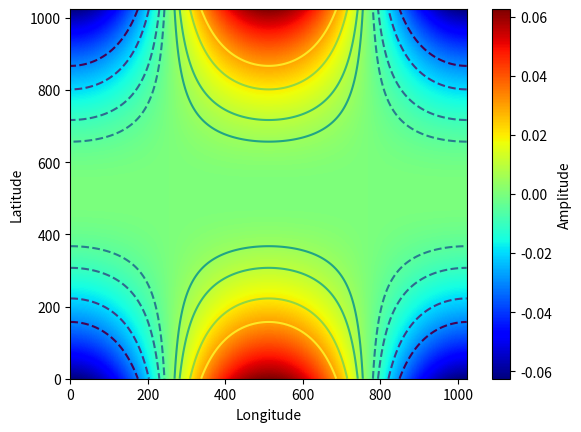

Reproduce this figure in Python.
########################################################
# Example:
#       Creating a plot with 2-D data
#       Displayed in color
#       Displayed with contours

import numpy as np
import matplotlib.pyplot as plt

#Let's create some 2-d data. 
nx = 1024
ny = 1024
mydt = 'float64'
pi = np.pi
mydata = np.zeros((nx,ny),dtype=mydt)
for i in range(nx):
    xamp = ((0.5/nx) * (nx//2-i)) **2
    for j in range(ny):
        yamp = np.cos( 2*pi*(j-ny/2)/ny)
        mydata[i,j] = xamp*yamp


################################################3
#Plot
plt.figure(1)
# We use the pcolormesh function
img = plt.pcolormesh(mydata,cmap='jet')

#If desired, we can add a colorbar
plt.colorbar(label='Amplitude')

###############################
# Add some contours
# Define the levels 
clevels = [-0.03, -0.02, -0.01, -0.005,  0.005, 0.01, 0.02, 0.03]
# We can also define line styles.  Make the negative levels dashed:
cstyles = ['--', '--', '--', '--', '-', '-', '-', '-' ]
plt.contour(mydata, levels = clevels, linestyles=cstyles)


plt.xlabel('Longitude')
plt.ylabel('Latitude')

plt.show()
